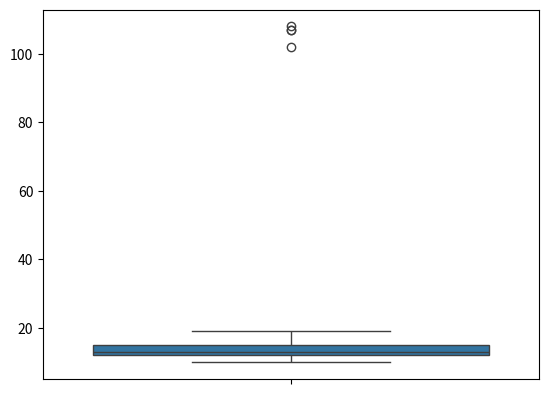

Generate this figure with matplotlib:
# Detecting Outliers using IQR technique
# Detecting Outliers using Z-Score technique

"""_
1. Sort
2. Find Q1(25 percentile) and Q3 (75 percentile)
3. Find IQR = Q3 - Q1
4. Find Lower Fence = Q1 - 1.5 * IQR
5. Find Upper Fence = Q3 + 1.5 * IQR
"""

import seaborn as sns
import numpy as np
import matplotlib.pyplot as plt

dataset = [11,10,12,14,13,15,102,12,14,17,19,107,10,13,12,14,17,19,107,10,13,12,14,12,108,12,11,14,13,15,10,15,12,10,14,13,15,10]


def detect_outliers(data):
    data = sorted(data)
    q1,q3 = np.percentile(data,[25,75])
    iqr = q3 - q1
    lower_fence = q1 - iqr * 1.5
    upper_fence = q3 + iqr * 1.5
    print(lower_fence,upper_fence)

    outliers = []
    for i in data:
        if  i < lower_fence or i > upper_fence:
            outliers.append(i)
    
    return outliers        
print(detect_outliers(dataset))
sns.boxplot(dataset)
plt.show()